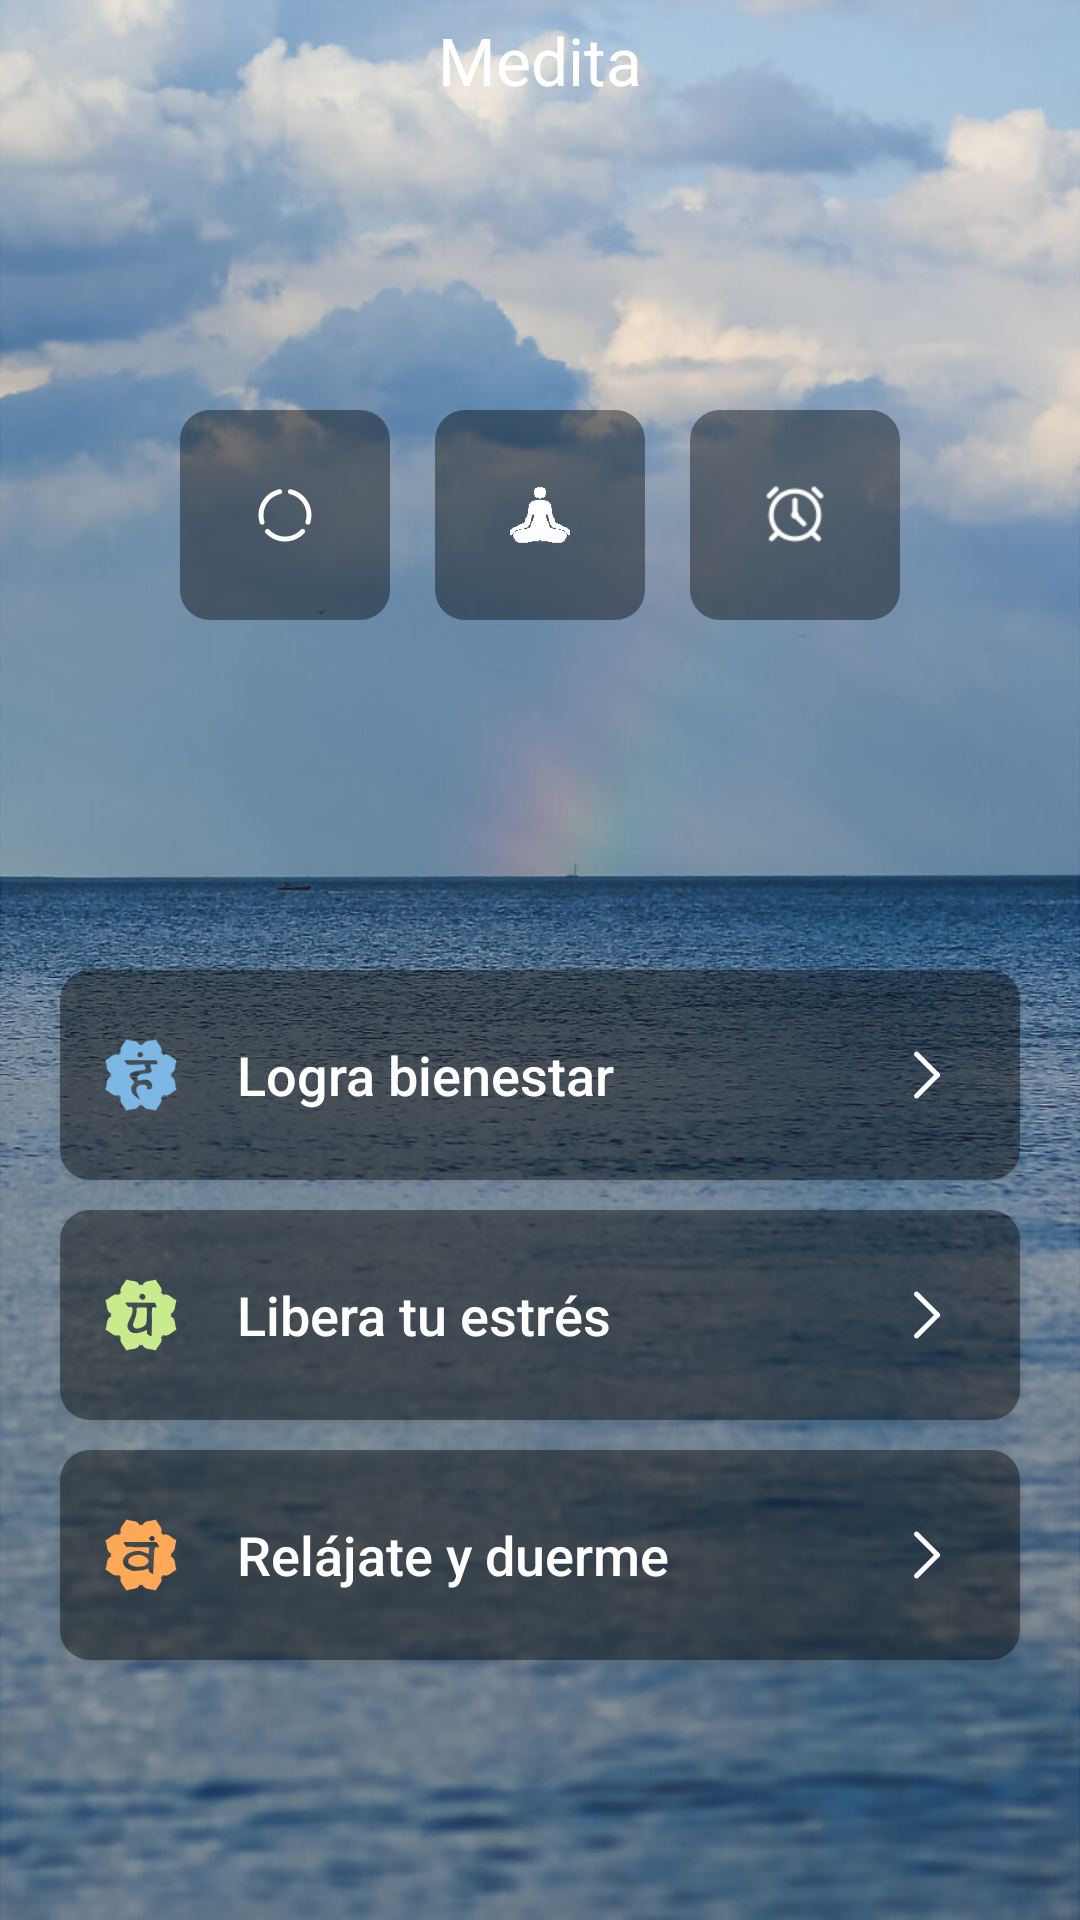

The Android layout XML behind this screen, and the referenced resources:
<!-- AndroidManifest.xml: activity theme SliderTheme -->
<!-- res/layout/activity_meditacion.xml -->
<?xml version="1.0" encoding="utf-8"?>
<LinearLayout xmlns:android="http://schemas.android.com/apk/res/android"
    xmlns:tools="http://schemas.android.com/tools"
    android:id="@+id/activity_main"
    android:layout_width="match_parent"
    android:layout_height="match_parent"
    android:layout_gravity="center"
    android:background="@drawable/img_inicio"
    android:orientation="vertical">

    <TextView
        android:id="@+id/tvTitulo"
        android:layout_width="match_parent"
        android:layout_height="40dp"
        android:textColor="@color/font_white"
        android:gravity="center"
        android:textSize="22dp"
        android:text="Medita"/>

    <LinearLayout
        android:id="@+id/layoutButton"
        android:layout_width="match_parent"
        android:layout_height="match_parent"
        android:layout_gravity="center_horizontal"
        android:gravity="bottom"
        android:layout_weight="2">

        <LinearLayout
            android:layout_width="match_parent"
            android:layout_height="wrap_content"
            android:layout_marginBottom="20dp"
            android:gravity="center" >

            <ImageButton
                android:id="@+id/btnMinutoMeditacion"
                android:layout_width="@dimen/primary_button_size"
                android:layout_height="@dimen/primary_button_size"
                android:gravity="center"
                android:src="@drawable/ic_menu_home"
                android:layout_alignParentLeft="true"
                android:layout_alignParentRight="true"
                android:clickable="true"
                android:onClick="onClick"
                android:background="@drawable/btn_primary" />

            <ImageButton
                android:id="@+id/btnMeditacion"
                android:layout_width="@dimen/primary_button_size"
                android:layout_height="@dimen/primary_button_size"
                android:layout_below="@+id/btnInicio"
                android:gravity="center"
                android:src="@drawable/ic_menu_meditation"
                android:layout_alignParentLeft="true"
                android:layout_alignParentRight="true"
                android:layout_marginLeft="15dp"
                android:layout_marginRight="15dp"
                android:clickable="true"
                android:onClick="onClick"
                android:background="@drawable/btn_primary" />

            <ImageButton
                android:id="@+id/btnConfiguracion"
                android:layout_width="@dimen/primary_button_size"
                android:layout_height="@dimen/primary_button_size"
                android:layout_below="@+id/btnMeditacion"
                android:gravity="center"
                android:src="@drawable/ic_menu_settings"
                android:layout_alignParentLeft="true"
                android:layout_alignParentRight="true"
                android:clickable="true"
                android:onClick="onClick"
                android:background="@drawable/btn_primary" />

        </LinearLayout>

    </LinearLayout>

    <LinearLayout
        android:id="@+id/layoutMeditacion"
        android:layout_width="match_parent"
        android:layout_height="match_parent"
        android:gravity="center"
        android:orientation="vertical"
        android:layout_weight="1">

        <Button
            android:id="@+id/btnMeditacionMenteCuerpo"
            android:text="@string/meditacion_2"
            android:layout_width="320dp"
            android:layout_height="70dp"
            android:background="@drawable/btn_primary"
            android:layout_below="@+id/btnMinutoMeditacion"
            android:layout_marginTop="10dp"
            android:textAllCaps="false"
            android:textAlignment="textStart"
            android:gravity="start|center"
            android:textSize="18dp"
            android:textColor="@color/font_white"
            android:drawableLeft="@drawable/icono_celeste"
            android:drawablePadding="20dp"
            android:drawableRight="@drawable/ic_flecha"
            android:onClick="onClick"
            android:paddingLeft="15dp"
            android:paddingRight="15dp" />

        <Button
            android:id="@+id/btnMeditacionLiberaEstres"
            android:text="@string/meditacion_3"
            android:layout_width="320dp"
            android:layout_height="70dp"
            android:background="@drawable/btn_primary"
            android:layout_below="@+id/btnMeditacionMenteCuerpo"
            android:layout_marginTop="10dp"
            android:textAllCaps="false"
            android:textAlignment="textStart"
            android:gravity="start|center"
            android:textSize="18dp"
            android:textColor="@color/font_white"
            android:drawableLeft="@drawable/icono_verde"
            android:drawablePadding="20dp"
            android:drawableRight="@drawable/ic_flecha"
            android:onClick="onClick"
            android:paddingLeft="15dp"
            android:paddingRight="15dp" />

        <Button
            android:id="@+id/btnMeditacionInsomnio"
            android:text="@string/meditacion_4"
            android:layout_width="320dp"
            android:layout_height="70dp"
            android:background="@drawable/btn_primary"
            android:layout_below="@+id/btnMeditacionLiberaEstres"
            android:layout_marginTop="10dp"
            android:textAllCaps="false"
            android:textAlignment="textStart"
            android:gravity="start|center"
            android:textSize="18dp"
            android:textColor="@color/font_white"
            android:drawableLeft="@drawable/icono_naranja"
            android:drawablePadding="20dp"
            android:drawableRight="@drawable/ic_flecha"
            android:onClick="onClick"
            android:paddingLeft="15dp"
            android:paddingRight="15dp" />

    </LinearLayout>

</LinearLayout>
<!-- resources referenced by this layout -->
<resources>
  <color name="font_white">#fff</color>
  <dimen name="primary_button_size">70dp</dimen>
  <!-- drawable btn_primary (drawable) -->
  <?xml version="1.0" encoding="utf-8"?>
  <shape xmlns:android="http://schemas.android.com/apk/res/android">
      <corners android:radius="10dip" />
      <solid android:color="@color/btnTransparent" />
  </shape>
  <!-- drawable ic_flecha: png bitmap (drawable-hdpi, 188 bytes) -->
  <!-- drawable ic_menu_home: png bitmap (drawable-hdpi, 531 bytes) -->
  <!-- drawable ic_menu_meditation: png bitmap (drawable-xxxhdpi, 1746 bytes) -->
  <!-- drawable ic_menu_settings: png bitmap (drawable-hdpi, 524 bytes) -->
  <!-- drawable icono_celeste: png bitmap (drawable-hdpi, 769 bytes) -->
  <!-- drawable icono_naranja: png bitmap (drawable-hdpi, 798 bytes) -->
  <!-- drawable icono_verde: png bitmap (drawable-ldpi, 476 bytes) -->
  <!-- drawable img_inicio: jpg bitmap (drawable-hdpi, 58078 bytes) -->
  <string name="meditacion_2">Logra bienestar</string>
  <string name="meditacion_3">Libera tu estrés</string>
  <string name="meditacion_4">Relájate y duerme</string>
  <style name="SliderTheme" parent="Theme.AppCompat.NoActionBar">
          
          <item name="colorPrimary">@android:color/transparent</item>
          
          <item name="windowActionBarOverlay">true</item>
          <item name="colorAccent">@color/colorAccent</item>
          <item name="android:windowAnimationStyle">@style/CustomActivityAnimation</item>
      </style>
  <color name="btnTransparent">#66000000</color>
  <color name="colorAccent">#FF4081</color>
  <style name="CustomActivityAnimation" parent="@android:style/Animation.Activity">
          <item name="android:activityOpenEnterAnimation">@anim/slide_in_right</item>
          <item name="android:activityOpenExitAnimation">@anim/slide_out_left</item>
          <item name="android:activityCloseEnterAnimation">@anim/slide_in_left</item>
          <item name="android:activityCloseExitAnimation">@anim/slide_out_right</item>
      </style>
</resources>
